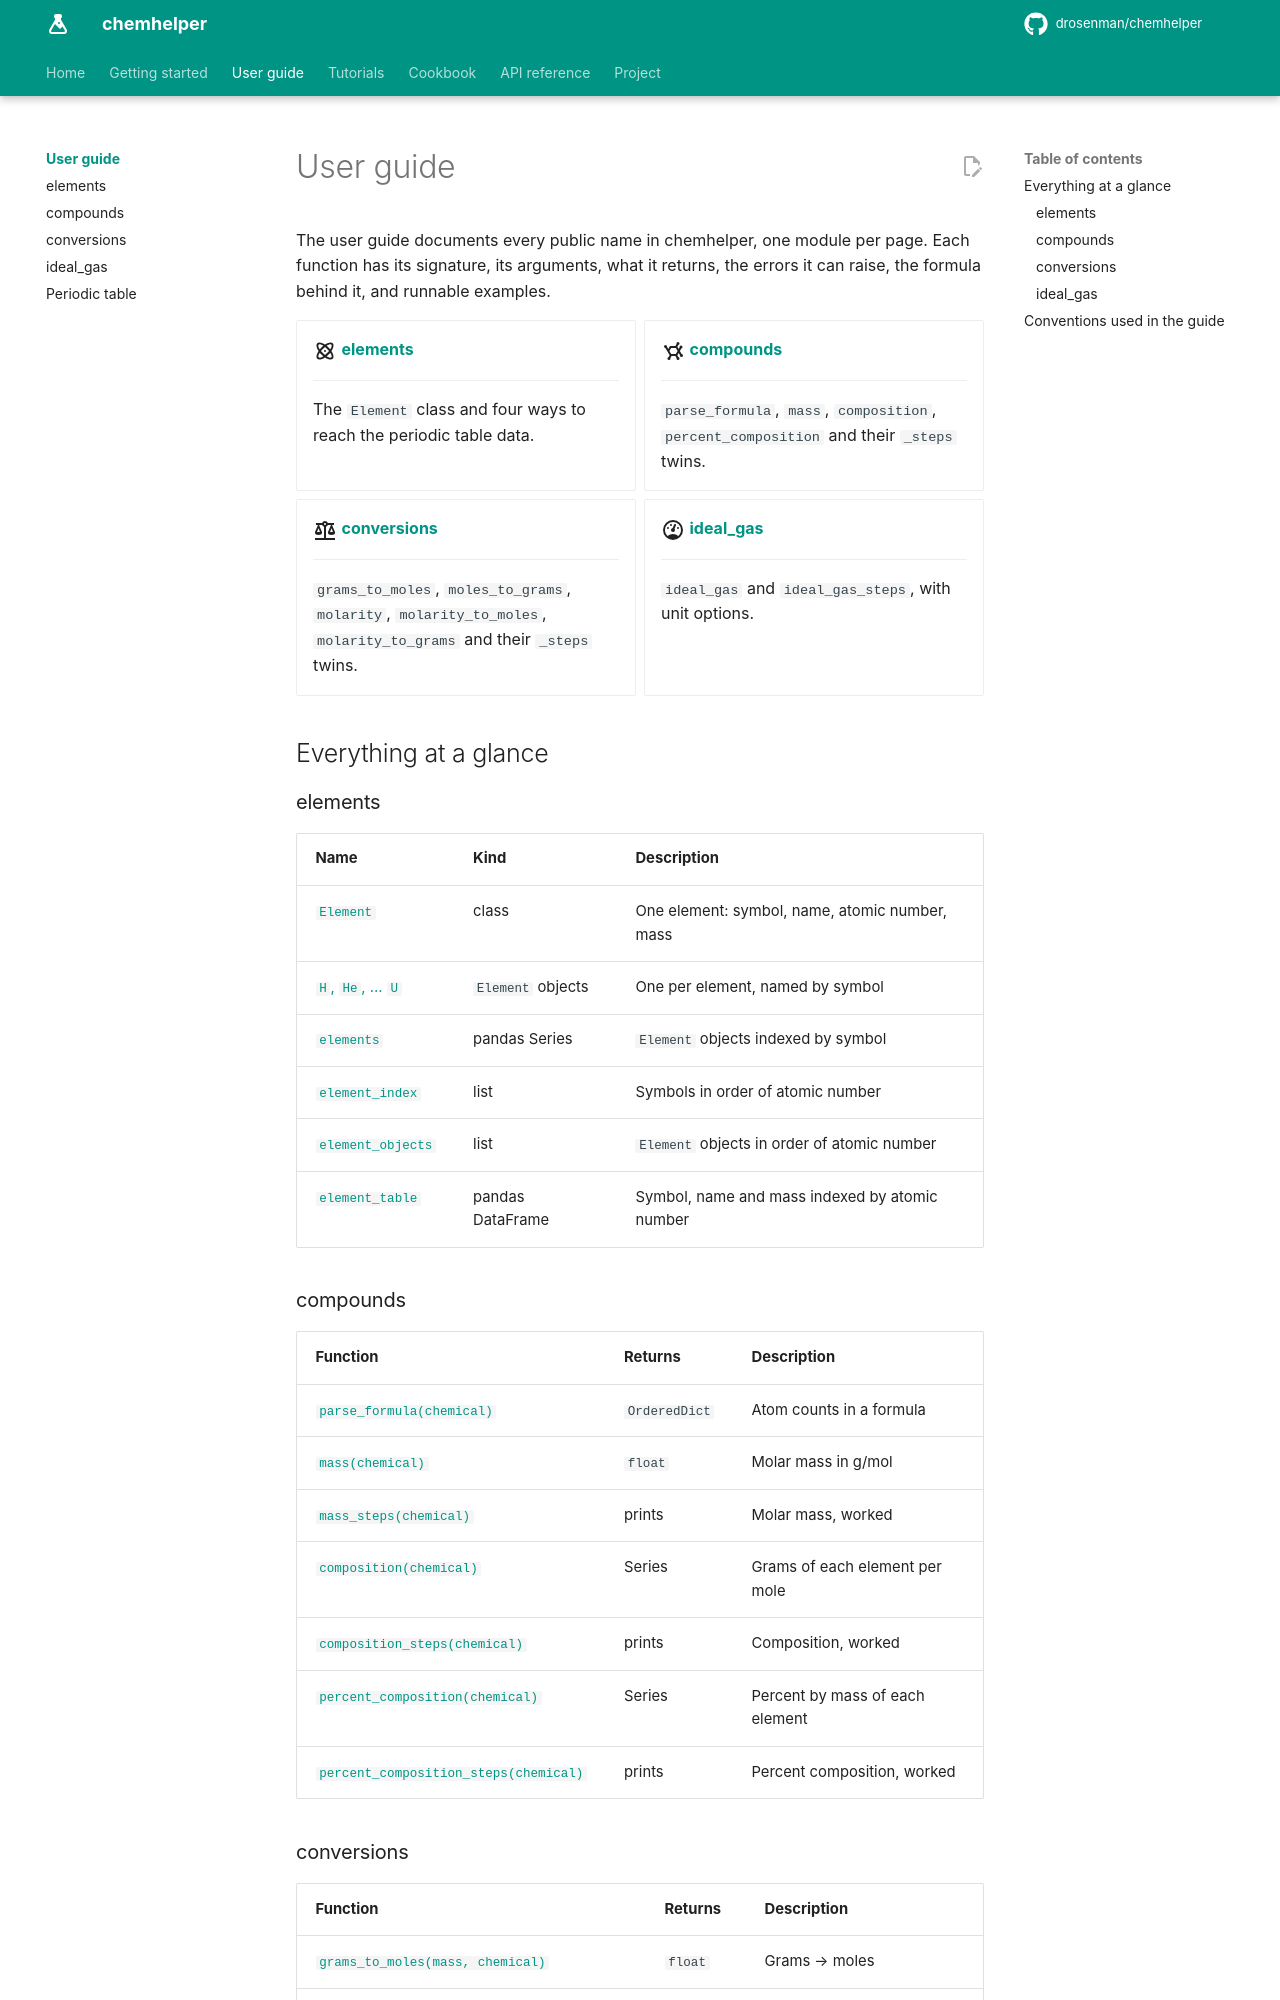

repository: DRosenman/chemhelper · page: guide/index.html · generator: mkdocs

# User guide

The user guide documents every public name in chemhelper, one module per
page. Each function has its signature, its arguments, what it returns, the
errors it can raise, the formula behind it, and runnable examples.

<div class="grid cards" markdown>

-   :material-atom:{ .lg .middle } [**elements**](elements.md)

    ---

    The `Element` class and four ways to reach the periodic table data.

-   :material-molecule:{ .lg .middle } [**compounds**](compounds.md)

    ---

    `parse_formula`, `mass`, `composition`, `percent_composition` and their
    `_steps` twins.

-   :material-scale-balance:{ .lg .middle } [**conversions**](conversions.md)

    ---

    `grams_to_moles`, `moles_to_grams`, `molarity`, `molarity_to_moles`,
    `molarity_to_grams` and their `_steps` twins.

-   :material-gauge:{ .lg .middle } [**ideal_gas**](ideal-gas.md)

    ---

    `ideal_gas` and `ideal_gas_steps`, with unit options.

</div>

## Everything at a glance

### elements

| Name | Kind | Description |
| --- | --- | --- |
| [`Element`](elements.md#the-element-class) | class | One element: symbol, name, atomic number, mass |
| [`H`, `He`, … `U`](elements.md#by-symbol-as-a-module-attribute) | `Element` objects | One per element, named by symbol |
| [`elements`](elements.md#the-elements-series) | pandas Series | `Element` objects indexed by symbol |
| [`element_index`](elements.md#element_index) | list | Symbols in order of atomic number |
| [`element_objects`](elements.md#element_objects) | list | `Element` objects in order of atomic number |
| [`element_table`](elements.md#element_table) | pandas DataFrame | Symbol, name and mass indexed by atomic number |

### compounds

| Function | Returns | Description |
| --- | --- | --- |
| [`parse_formula(chemical)`](compounds.md#parse_formula) | `OrderedDict` | Atom counts in a formula |
| [`mass(chemical)`](compounds.md#mass) | `float` | Molar mass in g/mol |
| [`mass_steps(chemical)`](compounds.md#mass_steps) | prints | Molar mass, worked |
| [`composition(chemical)`](compounds.md#composition) | Series | Grams of each element per mole |
| [`composition_steps(chemical)`](compounds.md#composition_steps) | prints | Composition, worked |
| [`percent_composition(chemical)`](compounds.md#percent_composition) | Series | Percent by mass of each element |
| [`percent_composition_steps(chemical)`](compounds.md#percent_composition_steps) | prints | Percent composition, worked |
